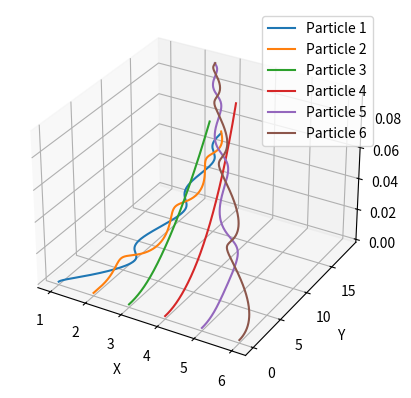

Here is the Python script that generated this plot:
import numpy as np
import matplotlib.pyplot as plt
from mpl_toolkits.mplot3d import Axes3D
from matplotlib.animation import FuncAnimation

class Particle:
    def __init__(self, mass, position, velocity):
        self.mass = mass
        self.position = np.array(position, dtype=np.float64)
        self.velocity = np.array(velocity, dtype=np.float64)

def driving_force(position, velocity, particles, num):
    # This is an example driving force with attraction between particles
    F_d = np.array([0.0, 0.0, 0.01])
    F_a = np.array([0, 0, 0], dtype=np.float64)
    G = 1  # gravitational constant
    jj = particles[num]
    for i in range(len(particles)):
        # print('---',i,num)
        if i != num:
            ii = particles[i]
            # print(ii)
            r = np.linalg.norm(position - ii.position)
            # print('r',r)
            F_a += G*jj.mass*ii.mass*(ii.position - position)/(r**3)
    print('fa',F_a)


    return F_d + F_a

# Initialize the simulation parameters
num_particles = 6
dt = 0.01

# Initialize the particles
particles = []
for i in range(num_particles):
    if i==1:
        mass = 10000
    mass = 1
    position = [i+1, 0, 0]
    velocity = [0, i+1, 0]
    particle = Particle(mass, position, velocity)
    particles.append(particle)

# Initialize the track arrays for each particle
x = [np.array([particle.position[0]], dtype=np.float64) for particle in particles]
y = [np.array([particle.position[1]], dtype=np.float64) for particle in particles]
z = [np.array([particle.position[2]], dtype=np.float64) for particle in particles]

# Initialize the velocity arrays for each particle
vx = [np.array([particle.velocity[0]], dtype=np.float64) for particle in particles]
vy = [np.array([particle.velocity[1]], dtype=np.float64) for particle in particles]
vz = [np.array([particle.velocity[2]], dtype=np.float64) for particle in particles]

# Plot the results
fig = plt.figure()
ax = fig.add_subplot(111, projection='3d')

# Run the simulation
for t in np.arange(0, 4, dt):
    for i, particle in enumerate(particles):
        # print(i)
        # Calculate the acceleration of the particle
        F = driving_force(particle.position, particle.velocity, particles, i)
        a = F/particle.mass

        # Update the velocity and position of the particle
        particle.velocity += a*dt
        particle.position += particle.velocity*dt

        # Add the current position and velocity to the track arrays
        x[i] = np.concatenate((x[i], np.array([particle.position[0]], dtype=np.float64)), axis=0)
        y[i] = np.concatenate((y[i], np.array([particle.position[1]], dtype=np.float64)), axis=0)
        z[i] = np.concatenate((z[i], np.array([particle.position[2]], dtype=np.float64)), axis=0)

        vx[i] = np.concatenate((vx[i], np.array([particle.velocity[0]], dtype=np.float64)), axis=0)
        vy[i] = np.concatenate((vy[i], np.array([particle.velocity[1]], dtype=np.float64)), axis=0)
        vz[i] = np.concatenate((vz[i], np.array([particle.velocity[2]], dtype=np.float64)), axis=0)

def update(x,y,z,t,dt):
    tt = int(t/dt)
    ax.plot(x[:tt], y[:tt], z[:tt], color='g')
    plt.show()

# for t in np.arange(0, 1, dt):
#     print(t)
#     update(x,y,z,t,dt)

# Create the animation
# ani = FuncAnimation(fig, update(x,y,z,t,dt), frames=int(1/dt), interval=10)

for i, particle in enumerate(particles):
    ax.plot(x[i], y[i], z[i], label=f"Particle {i+1}")

ax.set_xlabel('X')
ax.set_ylabel('Y')
ax.set_zlabel('Z')
ax.legend()

plt.show()

